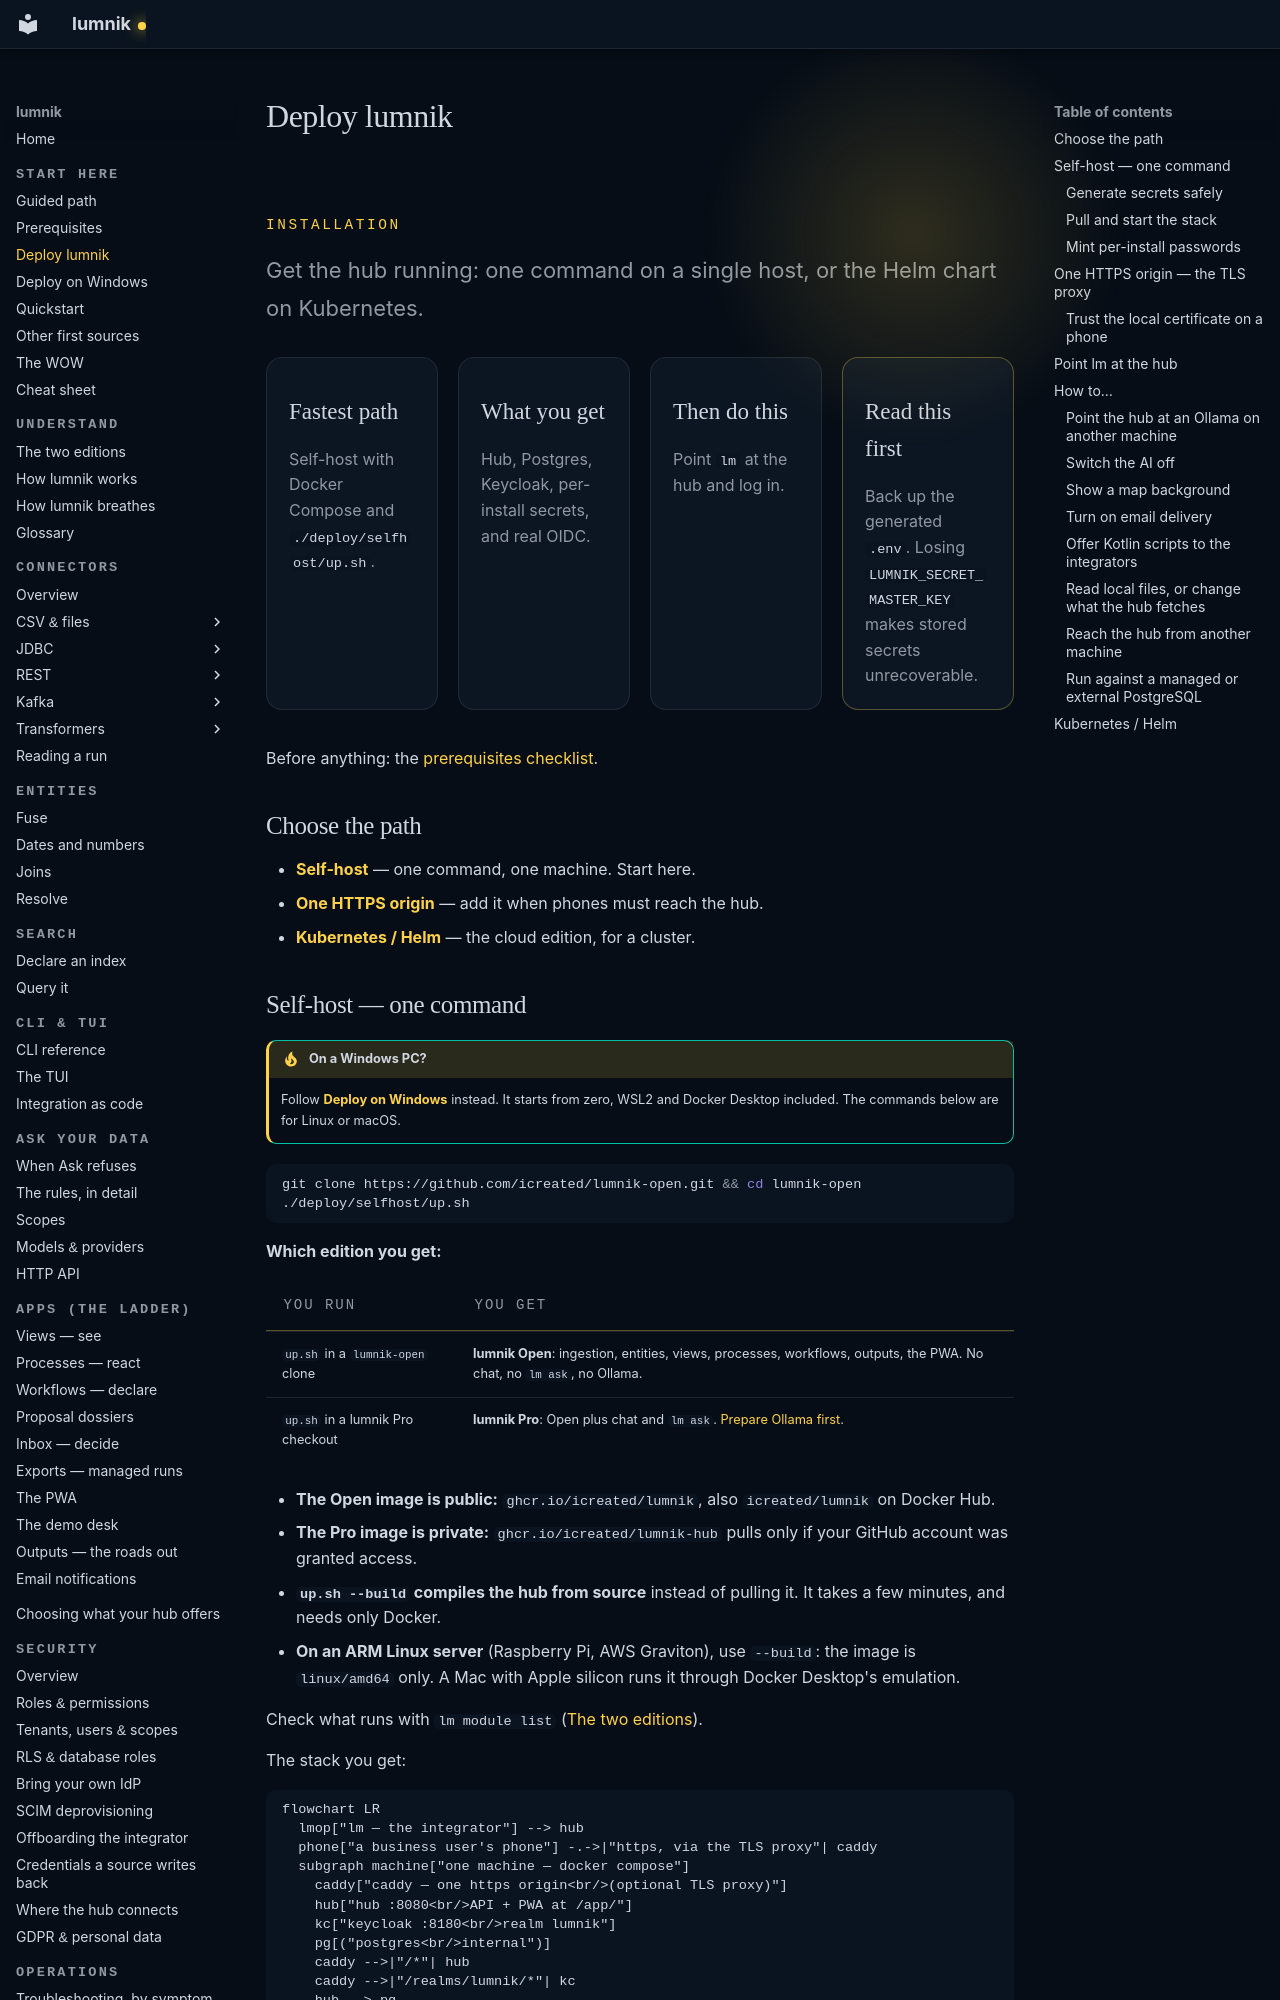

repository: icreated/lumnik-open · page: deploy/index.html · generator: mkdocs

# Deploy lumnik

<section class="lm-hero" markdown>
<p class="lm-eyebrow">Installation</p>
<p class="lm-lead" markdown="span">Get the hub running: one command on a single host, or the Helm chart on Kubernetes.</p>
<div class="lm-meta" markdown>
<div class="lm-meta-item" markdown>
<strong>Fastest path</strong>

Self-host with Docker Compose and `./deploy/selfhost/up.sh`.
</div>
<div class="lm-meta-item" markdown>
<strong>What you get</strong>

Hub, Postgres, Keycloak, per-install secrets, and real OIDC.
</div>
<div class="lm-meta-item" markdown>
<strong>Then do this</strong>

Point `lm` at the hub and log in.
</div>
<div class="lm-meta-item lm-meta-item--accent" markdown>
<strong>Read this first</strong>

Back up the generated `.env`. Losing `LUMNIK_SECRET_MASTER_KEY` makes stored secrets unrecoverable.
</div>
</div>
</section>

Before anything: the [prerequisites checklist](quickstart/prerequisites.md).

## Choose the path

- **[Self-host](#self-host-one-command)** — one command, one machine. Start here.
- **[One HTTPS origin](#one-https-origin-the-tls-proxy)** — add it when phones must reach the hub.
- **[Kubernetes / Helm](#kubernetes-helm)** — the cloud edition, for a cluster.
